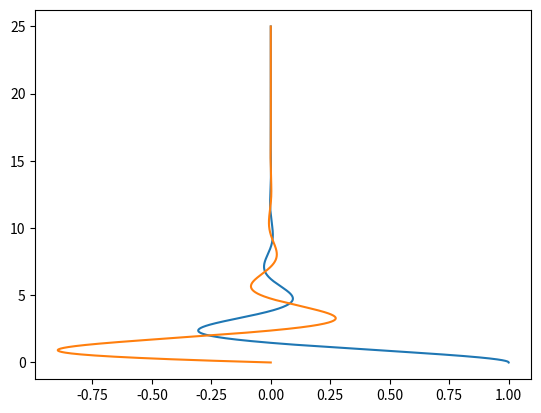

Write the Python code that produced this figure.
import math
import numpy as np
from scipy import integrate
import matplotlib.pyplot as plt

R = 8.3144598

def main():
    a_t = np.arange(0, 25.0, 0.01)
    asol = integrate.odeint(solvr, [1, 0], a_t)
    print(asol)
    plt.plot(asol, a_t)

def solvr(Y, t):
    return [Y[1], -2 * Y[0]-Y[1]]

#Units: Q: J mol^-1
#		R: J mol^-1 K^-1
#		T: K
def D(D0, Q, T):
	return D0 * math.exp(-Q / (R * T))

#if __name__ == "__main__":
#	x2 = lambda x: x**2
#	print(integrate.quad(x2, 0, 4))

if __name__ == '__main__':
    main()
